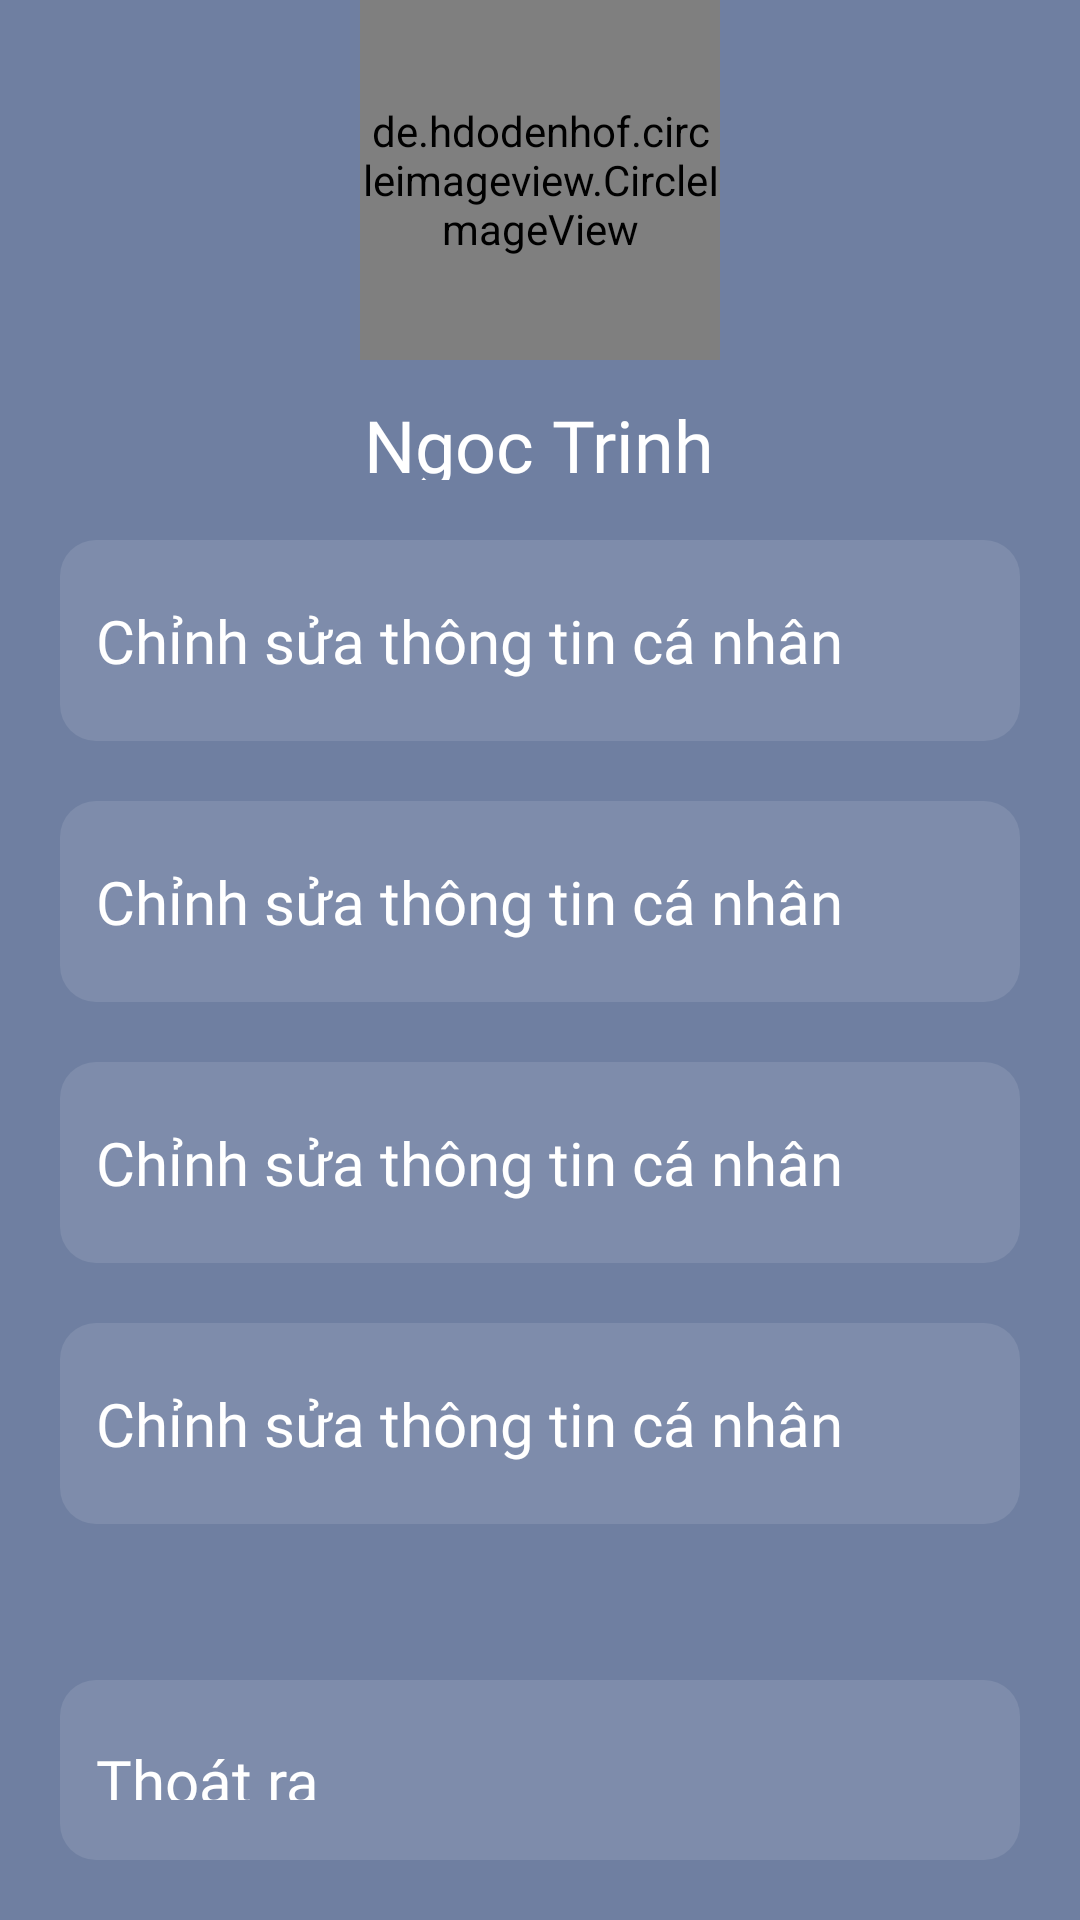

This screen was rendered from an Android layout file. Write that file and the resources it references.
<!-- AndroidManifest.xml: fallback theme Theme.MaterialComponents.DayNight.NoActionBar -->
<!-- res/layout/fragment_setting.xml -->
<?xml version="1.0" encoding="utf-8"?>
<LinearLayout xmlns:android="http://schemas.android.com/apk/res/android"
    xmlns:tools="http://schemas.android.com/tools"
    android:layout_width="match_parent"
    android:layout_height="match_parent"
    android:orientation="vertical"
    android:background="#6F7FA1"
    tools:context=".Fragments.SettingFragment">

    <LinearLayout
        android:orientation="vertical"
        android:gravity="center"
        android:layout_width="match_parent"
        android:layout_height="0dp"
        android:layout_weight="2">

        <de.hdodenhof.circleimageview.CircleImageView
            android:id="@+id/ciSettingUserAvatar"
            android:layout_width="120dp"
            android:layout_height="120dp"
            android:layout_marginBottom="12dp"
            android:src="@drawable/avatar"/>

        <TextView
            android:id="@+id/tvSettingUserName"
            android:textColor="@color/white"
            android:fontFamily="@font/rubik_medium"
            android:textSize="24dp"
            android:layout_width="wrap_content"
            android:layout_height="wrap_content"
            android:text="Ngoc Trinh"/>

    </LinearLayout>

    <LinearLayout
        android:padding="20dp"
        android:orientation="vertical"
        android:layout_width="match_parent"
        android:layout_height="0dp"
        android:layout_weight="5">

        <TextView
            android:id="@+id/tvEditUserInfo"
            android:background="@drawable/bg_clickable_tag"
            android:paddingHorizontal="12dp"
            android:paddingVertical="20dp"
            android:layout_marginBottom="20dp"
            android:textSize="20dp"
            android:textColor="@color/white"
            android:fontFamily="@font/rubik"
            android:drawableLeft="@drawable/ic_person_setting"
            android:drawablePadding="12dp"
            android:layout_width="match_parent"
            android:layout_height="wrap_content"
            android:text="Chỉnh sửa thông tin cá nhân"/>

        <TextView
            android:background="@drawable/bg_clickable_tag"
            android:paddingHorizontal="12dp"
            android:paddingVertical="20dp"
            android:layout_marginBottom="20dp"
            android:textSize="20dp"
            android:textColor="@color/white"
            android:fontFamily="@font/rubik"
            android:drawableLeft="@drawable/ic_person_setting"
            android:drawablePadding="12dp"
            android:layout_width="match_parent"
            android:layout_height="wrap_content"
            android:text="Chỉnh sửa thông tin cá nhân"/>

        <TextView
            android:background="@drawable/bg_clickable_tag"
            android:paddingHorizontal="12dp"
            android:paddingVertical="20dp"
            android:layout_marginBottom="20dp"
            android:textSize="20dp"
            android:textColor="@color/white"
            android:fontFamily="@font/rubik"
            android:drawableLeft="@drawable/ic_person_setting"
            android:drawablePadding="12dp"
            android:layout_width="match_parent"
            android:layout_height="wrap_content"
            android:text="Chỉnh sửa thông tin cá nhân"/>

        <TextView
            android:background="@drawable/bg_clickable_tag"
            android:paddingHorizontal="12dp"
            android:paddingVertical="20dp"
            android:layout_marginBottom="20dp"
            android:textSize="20dp"
            android:textColor="@color/white"
            android:fontFamily="@font/rubik"
            android:drawableLeft="@drawable/ic_person_setting"
            android:drawablePadding="12dp"
            android:layout_width="match_parent"
            android:layout_height="wrap_content"
            android:text="Chỉnh sửa thông tin cá nhân"/>

    </LinearLayout>

    <LinearLayout
        android:orientation="vertical"
        android:paddingHorizontal="20dp"
        android:layout_width="match_parent"
        android:layout_height="0dp"
        android:layout_weight="1">

        <TextView
            android:id="@+id/tvSettingSignOut"
            android:background="@drawable/bg_clickable_tag"
            android:paddingHorizontal="12dp"
            android:paddingVertical="20dp"
            android:layout_marginBottom="20dp"
            android:textSize="20dp"
            android:textColor="@color/white"
            android:fontFamily="@font/rubik"
            android:drawableLeft="@drawable/ic_logout"
            android:drawablePadding="12dp"
            android:layout_width="match_parent"
            android:layout_height="wrap_content"
            android:text="Thoát ra"/>
    </LinearLayout>

</LinearLayout>
<!-- resources referenced by this layout -->
<resources>
  <color name="white">#FFFFFFFF</color>
  <!-- drawable avatar: jpg bitmap (drawable, 8530 bytes) -->
  <!-- drawable bg_clickable_tag (drawable) -->
  <?xml version="1.0" encoding="utf-8"?>
  <shape xmlns:android="http://schemas.android.com/apk/res/android"
      android:shape="rectangle">
      <solid android:color="#1AFFFFFF"/>
      <corners
          android:topRightRadius="12dp"
          android:topLeftRadius="12dp"
          android:bottomLeftRadius="12dp"
          android:bottomRightRadius="12dp" />
  
  </shape>
</resources>
